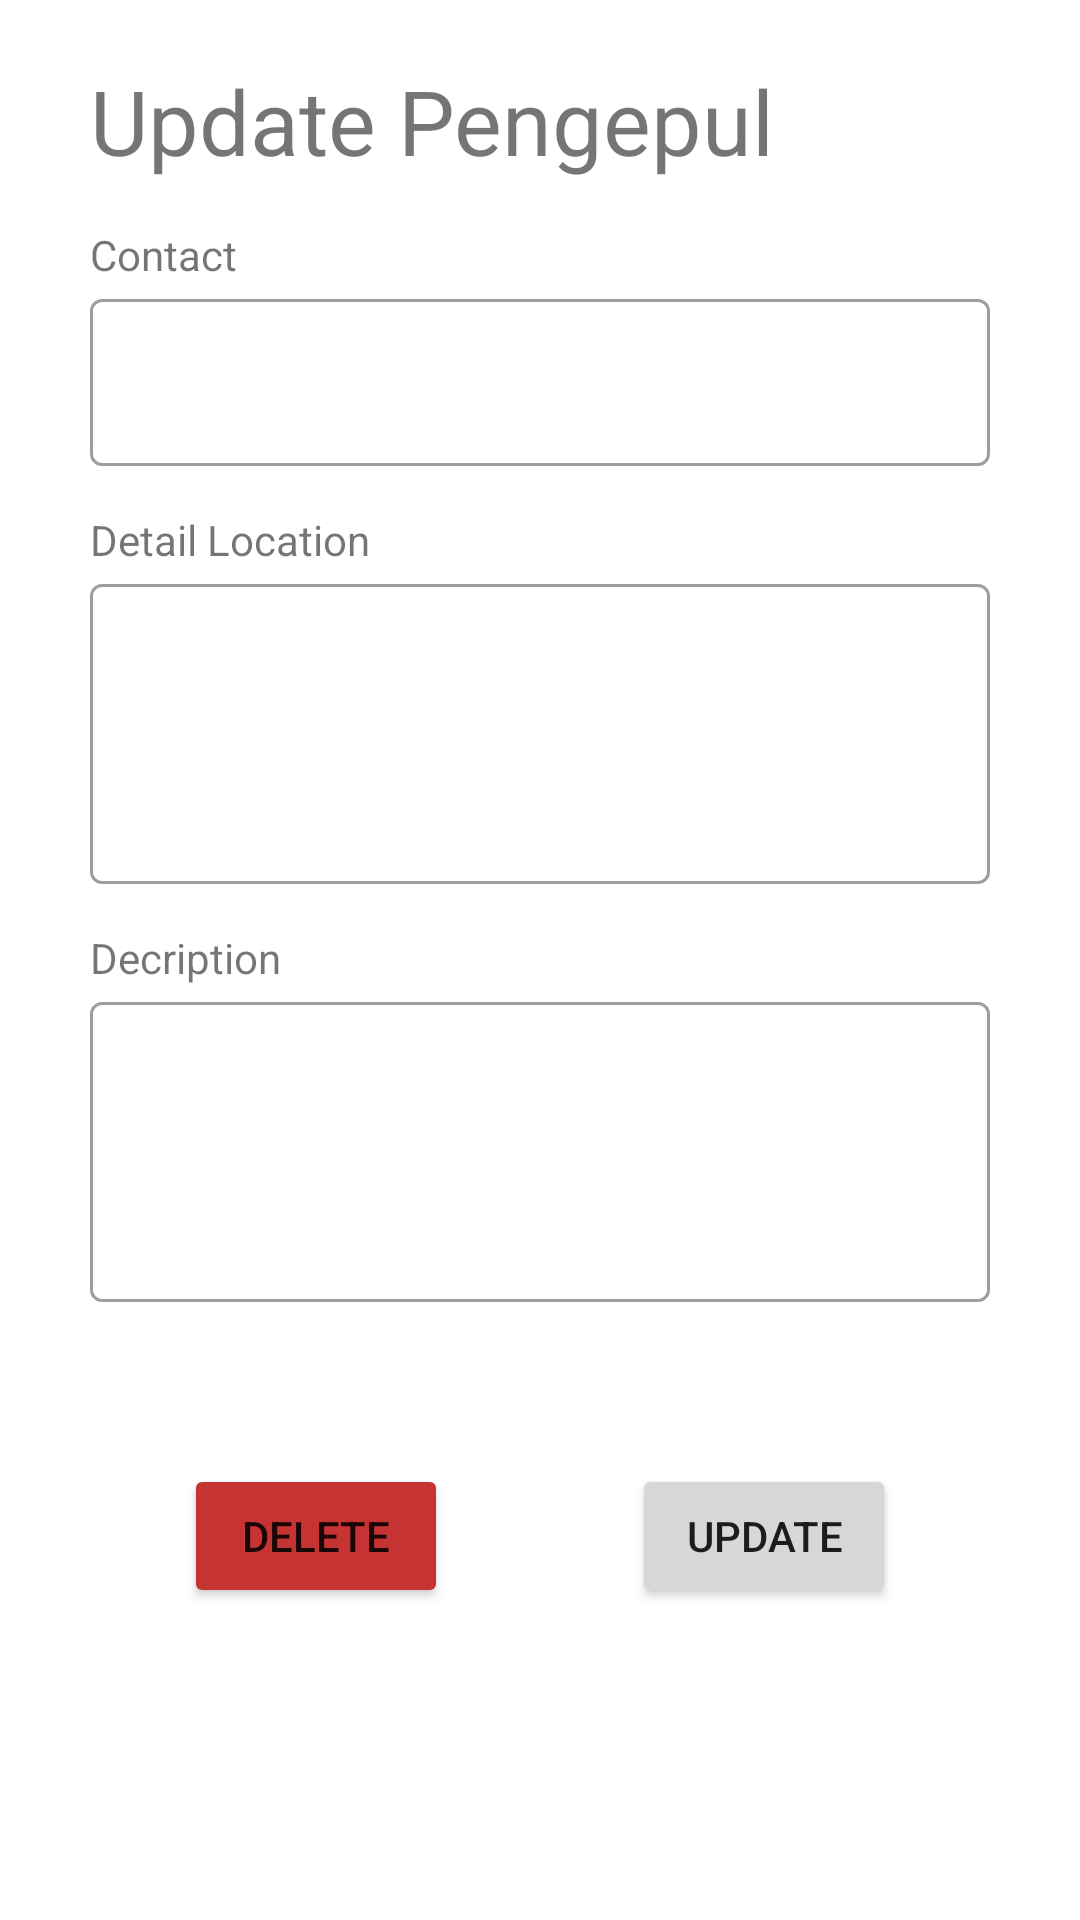

Here is an Android app screen rendered from its layout file. Give the layout XML and the strings, colors and styles it references.
<!-- AndroidManifest.xml: application theme Theme.Trasholution -->
<!-- res/layout/activity_update_pengepul.xml -->
<?xml version="1.0" encoding="utf-8"?>
<androidx.constraintlayout.widget.ConstraintLayout xmlns:android="http://schemas.android.com/apk/res/android"
    xmlns:app="http://schemas.android.com/apk/res-auto"
    xmlns:tools="http://schemas.android.com/tools"
    android:layout_width="match_parent"
    android:layout_height="match_parent"
    tools:context=".ui.mainmenu.collector.UpdatePengepulActivity">


    <TextView
        android:id="@+id/tv_add_pengepul_title"
        android:layout_width="match_parent"
        android:layout_height="wrap_content"
        android:layout_marginStart="30dp"
        android:layout_marginTop="20dp"
        android:text="@string/update_pengepul"
        android:textSize="30sp"
        app:layout_constraintEnd_toEndOf="parent"
        app:layout_constraintStart_toStartOf="parent"
        app:layout_constraintTop_toTopOf="parent" />

    <TextView
        android:id="@+id/tv_add_pengepul_contact"
        android:layout_width="match_parent"
        android:layout_height="wrap_content"
        android:layout_marginStart="30dp"
        android:layout_marginTop="15dp"
        android:layout_marginEnd="30dp"
        android:text="@string/contact"
        app:layout_constraintStart_toStartOf="parent"
        app:layout_constraintTop_toBottomOf="@id/tv_add_pengepul_title" />

    <com.google.android.material.textfield.TextInputLayout
        android:id="@+id/til_contact"
        style="@style/Widget.MaterialComponents.TextInputLayout.OutlinedBox"
        android:layout_width="match_parent"
        android:layout_height="wrap_content"
        android:layout_marginStart="30dp"
        android:layout_marginEnd="30dp"
        app:layout_constraintEnd_toEndOf="parent"
        app:layout_constraintStart_toStartOf="parent"
        app:layout_constraintTop_toBottomOf="@+id/tv_add_pengepul_contact">

        <com.google.android.material.textfield.TextInputEditText
            android:id="@+id/edt_add_pengepul_contact"
            android:layout_width="match_parent"
            android:layout_height="wrap_content"
            android:ems="10"
            android:inputType="number" />
    </com.google.android.material.textfield.TextInputLayout>


    <TextView
        android:id="@+id/tv_add_pengepul_location"
        android:layout_width="match_parent"
        android:layout_height="wrap_content"
        android:layout_marginStart="30dp"
        android:layout_marginTop="15dp"
        android:layout_marginEnd="30dp"
        android:text="@string/location"
        app:layout_constraintStart_toStartOf="parent"
        app:layout_constraintTop_toBottomOf="@id/til_contact" />

    <com.google.android.material.textfield.TextInputLayout
        android:id="@+id/til_location"
        style="@style/Widget.MaterialComponents.TextInputLayout.OutlinedBox"
        android:layout_width="match_parent"
        android:layout_height="wrap_content"
        android:layout_marginStart="30dp"
        android:layout_marginEnd="30dp"
        app:layout_constraintEnd_toEndOf="parent"
        app:layout_constraintStart_toStartOf="parent"
        app:layout_constraintTop_toBottomOf="@+id/tv_add_pengepul_location">

        <com.google.android.material.textfield.TextInputEditText
            android:id="@+id/edt_add_pengepul_location"
            android:layout_width="match_parent"
            android:layout_height="100dp"
            android:ems="10" />
    </com.google.android.material.textfield.TextInputLayout>

    <TextView
        android:id="@+id/tv_add_pengepul_description"
        android:layout_width="match_parent"
        android:layout_height="wrap_content"
        android:layout_marginStart="30dp"
        android:layout_marginTop="15dp"
        android:layout_marginEnd="30dp"
        android:text="@string/decription"
        app:layout_constraintStart_toStartOf="parent"
        app:layout_constraintTop_toBottomOf="@id/til_location" />

    <com.google.android.material.textfield.TextInputLayout
        android:id="@+id/til_description"
        style="@style/Widget.MaterialComponents.TextInputLayout.OutlinedBox"
        android:layout_width="match_parent"
        android:layout_height="wrap_content"
        android:layout_marginStart="30dp"
        android:layout_marginEnd="30dp"
        app:layout_constraintEnd_toEndOf="parent"
        app:layout_constraintStart_toStartOf="parent"
        app:layout_constraintTop_toBottomOf="@+id/tv_add_pengepul_description">

        <com.google.android.material.textfield.TextInputEditText
            android:id="@+id/edt_add_pengepul_description"
            android:layout_width="match_parent"
            android:layout_height="100dp"
            android:ems="10" />
    </com.google.android.material.textfield.TextInputLayout>

    <Button
        android:id="@+id/btn_delete_pengepul"
        android:layout_width="wrap_content"
        android:layout_height="wrap_content"
        android:layout_marginBottom="50dp"
        android:backgroundTint="@color/logout_red"
        android:text="@string/delete"
        app:layout_constraintBottom_toBottomOf="parent"
        app:layout_constraintEnd_toStartOf="@id/btn_update_pengepul"
        app:layout_constraintStart_toStartOf="parent"
        app:layout_constraintTop_toBottomOf="@id/til_description" />

    <Button
        android:id="@+id/btn_update_pengepul"
        android:layout_width="wrap_content"
        android:layout_height="wrap_content"
        android:layout_marginBottom="50dp"
        android:text="@string/update"
        app:layout_constraintBottom_toBottomOf="parent"
        app:layout_constraintEnd_toEndOf="parent"
        app:layout_constraintStart_toEndOf="@+id/btn_delete_pengepul"
        app:layout_constraintTop_toBottomOf="@id/til_description" />

</androidx.constraintlayout.widget.ConstraintLayout>
<!-- resources referenced by this layout -->
<resources>
  <color name="logout_red">#C63333</color>
  <string name="contact">Contact</string>
  <string name="decription">Decription</string>
  <string name="delete">delete</string>
  <string name="location">Detail Location</string>
  <string name="update">update</string>
  <string name="update_pengepul">Update Pengepul</string>
  <style name="Theme.Trasholution" parent="Theme.MaterialComponents.DayNight.DarkActionBar">
          
          <item name="colorPrimary">@color/lime</item>
          <item name="colorPrimaryVariant">@color/dark_green</item>
          <item name="colorOnPrimary">@color/white</item>
          
          <item name="colorSecondary">@color/teal_200</item>
          <item name="colorSecondaryVariant">@color/teal_700</item>
          <item name="colorOnSecondary">@color/black</item>
          
          <item name="android:statusBarColor">?attr/colorPrimaryVariant</item>
          
      </style>
  <color name="lime">#88C251</color>
  <color name="dark_green">#0F6839</color>
  <color name="white">#FFFFFFFF</color>
  <color name="teal_200">#FF03DAC5</color>
  <color name="teal_700">#0F6839</color>
  <color name="black">#FF000000</color>
</resources>
